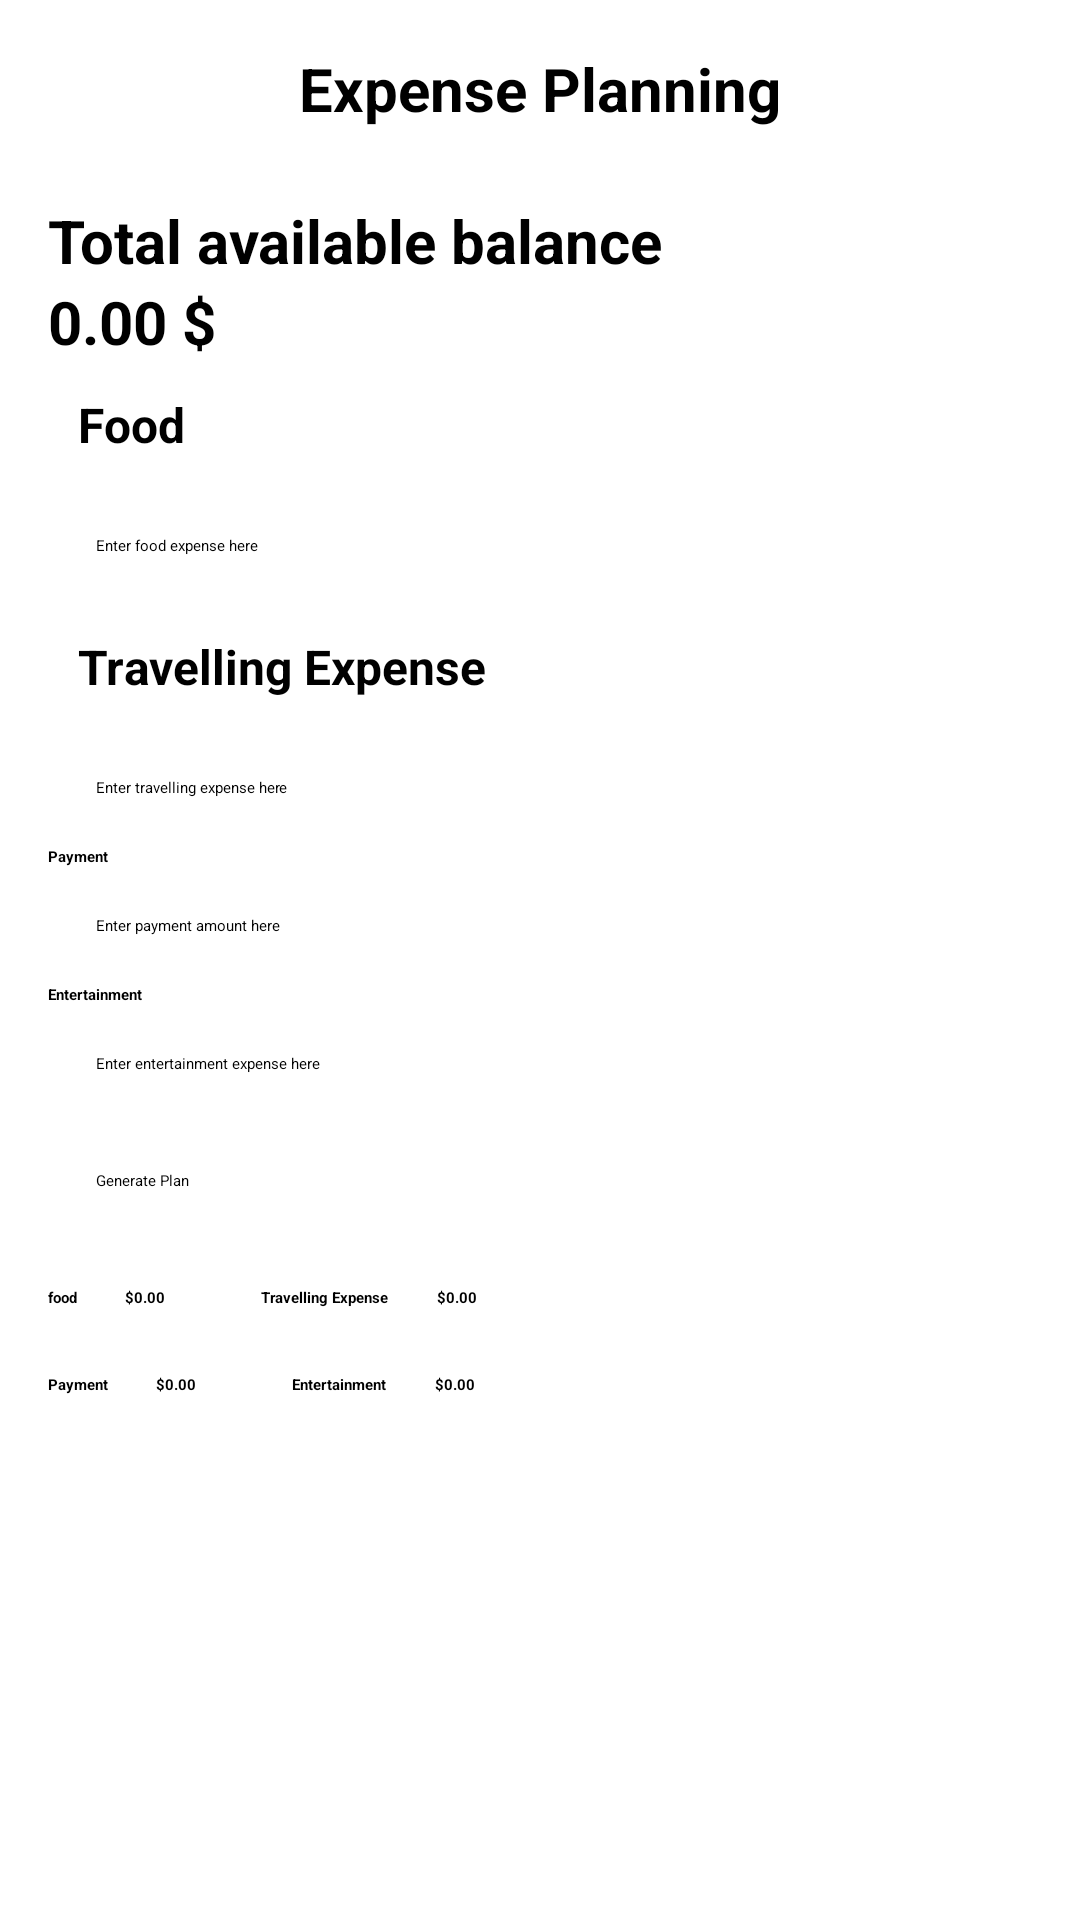

Write the Android layout XML for this screen, with the resource values it uses.
<!-- AndroidManifest.xml: application theme Theme.ExpensePlanner -->
<!-- res/layout/activity_plan_expense.xml -->
<?xml version="1.0" encoding="utf-8"?>
<LinearLayout xmlns:android="http://schemas.android.com/apk/res/android"
    android:layout_width="match_parent"
    android:layout_height="match_parent"
    android:orientation="vertical"
    android:padding="16dp">

    <TextView
        android:id="@+id/Expense_Plan"
        android:layout_width="match_parent"
        android:layout_height="wrap_content"
        android:textSize="20sp"
        android:textStyle="bold"
        android:text="@string/expense_planning"
        android:textAlignment="center"
        android:textColor="@color/black"/>

    <TextView
        android:layout_width="match_parent"
        android:layout_height="wrap_content"
        android:textSize="20sp"
        android:textStyle="bold"
        android:text="@string/total_available_balance" />

    <TextView
        android:id="@+id/total_available_balance_text_view"
        android:layout_width="match_parent"
        android:layout_height="wrap_content"
        android:textSize="20sp"
        android:textStyle="bold"
        android:text="@string/total_avilable_bal" />



    <TextView
        android:layout_width="match_parent"
        android:layout_height="wrap_content"
        android:textStyle="bold"
        android:padding="10dp"
        android:textSize="16sp"
        android:text="@string/food_ex" />

    <EditText
        android:layout_width="match_parent"
        android:layout_height="wrap_content"
        android:id="@+id/food_expense"
        android:padding="16dp"
        android:inputType="numberDecimal"
        android:hint="@string/enter_food_expense_here" />

    <TextView
        android:layout_width="match_parent"
        android:layout_height="wrap_content"
        android:textStyle="bold"
        android:padding="10dp"
        android:textSize="16sp"
        android:text="@string/travelling_expense" />

    <EditText
        android:id="@+id/travel_expense"
        android:layout_width="match_parent"
        android:layout_height="wrap_content"
        android:padding="16dp"
        android:inputType="numberDecimal"
        android:hint="@string/enter_travelling_expense_here" />

    <TextView
        android:layout_width="match_parent"
        android:layout_height="wrap_content"
        android:textStyle="bold"
        android:text="@string/payment" />

    <EditText
        android:layout_width="match_parent"
        android:layout_height="wrap_content"
        android:id="@+id/payment_expense"
        android:padding="16dp"
        android:inputType="numberDecimal"
        android:hint="@string/enter_payment_amount_here" />

    <TextView
        android:layout_width="match_parent"
        android:layout_height="wrap_content"
        android:textStyle="bold"
        android:text="@string/entertainment" />

    <EditText
        android:layout_width="match_parent"
        android:layout_height="wrap_content"
        android:id="@+id/entertainment_ex"
        android:padding="16dp"
        android:inputType="numberDecimal"
        android:hint="@string/enter_entertainment_expense_here" />


    <Button
        android:layout_width="match_parent"
        android:layout_height="wrap_content"
        android:padding="16dp"
        android:text="@string/generate_plan" />


    <LinearLayout
        android:layout_width="match_parent"
        android:layout_height="wrap_content"
        android:orientation="horizontal"
        android:layout_marginTop="16dp">

        <TextView
            android:layout_width="wrap_content"
            android:layout_height="wrap_content"
            android:text="@string/food"
            android:textStyle="bold"/>

        <TextView
            android:id="@+id/food_expense_text_view"
            android:layout_width="wrap_content"
            android:layout_height="wrap_content"
            android:text="@string/expense_v"
            android:textStyle="bold"
            android:layout_marginStart="16dp"/>

        <TextView
            android:layout_width="wrap_content"
            android:layout_height="wrap_content"
            android:text="@string/travelling_expense"
            android:textStyle="bold"
            android:layout_marginStart="32dp"/>

        <TextView
            android:id="@+id/travel_expense_text_view"
            android:layout_width="wrap_content"
            android:layout_height="wrap_content"
            android:text="@string/travel_v"
            android:textStyle="bold"
            android:layout_marginStart="16dp"/>

    </LinearLayout>

    <LinearLayout
        android:layout_width="match_parent"
        android:layout_height="wrap_content"
        android:orientation="horizontal"
        android:layout_marginTop="16dp">

        <TextView
            android:layout_width="wrap_content"
            android:layout_height="wrap_content"
            android:text="@string/payment"
            android:textStyle="bold"/>

        <TextView
            android:id="@+id/payment_expense_text_view"
            android:layout_width="wrap_content"
            android:layout_height="wrap_content"
            android:text="@string/payemt_v"
            android:textStyle="bold"
            android:layout_marginStart="16dp"/>

        <TextView
            android:layout_width="wrap_content"
            android:layout_height="wrap_content"
            android:text="@string/entertainment"
            android:textStyle="bold"
            android:layout_marginStart="32dp"/>


        <TextView
            android:id="@+id/entertainment_expense_text_view"
            android:layout_width="wrap_content"
            android:layout_height="wrap_content"
            android:text="@string/entertainment_v"
            android:textStyle="bold"
            android:layout_marginStart="16dp"/>

    </LinearLayout>

</LinearLayout>
<!-- resources referenced by this layout -->
<resources>
  <color name="black">#FF000000</color>
  <string name="enter_entertainment_expense_here">Enter entertainment expense here</string>
  <string name="enter_food_expense_here">Enter food expense here</string>
  <string name="enter_payment_amount_here">Enter payment amount here</string>
  <string name="enter_travelling_expense_here">Enter travelling expense here</string>
  <string name="entertainment">Entertainment</string>
  <string name="entertainment_v">$0.00</string>
  <string name="expense_planning">Expense Planning\n</string>
  <string name="expense_v">$0.00</string>
  <string name="food">food\n</string>
  <string name="food_ex">Food</string>
  <string name="generate_plan">Generate Plan</string>
  <string name="payemt_v">$0.00</string>
  <string name="payment">Payment</string>
  <string name="total_available_balance">Total available balance</string>
  <string name="total_avilable_bal">0.00 $</string>
  <string name="travel_v">$0.00</string>
  <string name="travelling_expense">Travelling Expense</string>
  <style name="Theme.ExpensePlanner" parent="Theme.MaterialComponents.DayNight.DarkActionBar">
          
          <item name="colorPrimary">@color/purple_500</item>
          <item name="colorPrimaryVariant">@color/purple_700</item>
          <item name="colorOnPrimary">@color/white</item>
          
          <item name="colorSecondary">@color/teal_200</item>
          <item name="colorSecondaryVariant">@color/teal_700</item>
          <item name="colorOnSecondary">@color/black</item>
          
          <item name="android:statusBarColor">?attr/colorPrimaryVariant</item>
          
      </style>
  <color name="purple_500">#FF6200EE</color>
  <color name="purple_700">#FF3700B3</color>
  <color name="white">#FFFFFFFF</color>
  <color name="teal_200">#FF03DAC5</color>
  <color name="teal_700">#FF018786</color>
</resources>
